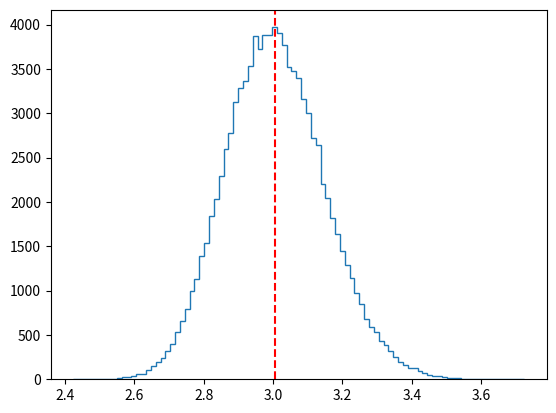

Write Python code to recreate this figure.
import numpy.random as rd
import numpy as np
import matplotlib.pyplot as plt
N=100000
R1=10**3
R2=2*10**3
u_R1=0.05*R1
u_R2=0.05*R2
tabR1=rd.normal(R1,u_R1,N)
tabR2=rd.normal(R2,u_R2,N)
tab_H=1+tabR2/tabR1
H_moy=np.average(tab_H)
u_H=np.std(tab_H,ddof=1)

print('H_0=',H_moy,'+/-',u_H)
plt.hist(tab_H,bins='rice',histtype='step')
plt.axvline(H_moy,color='r',ls='--')
plt.show()
